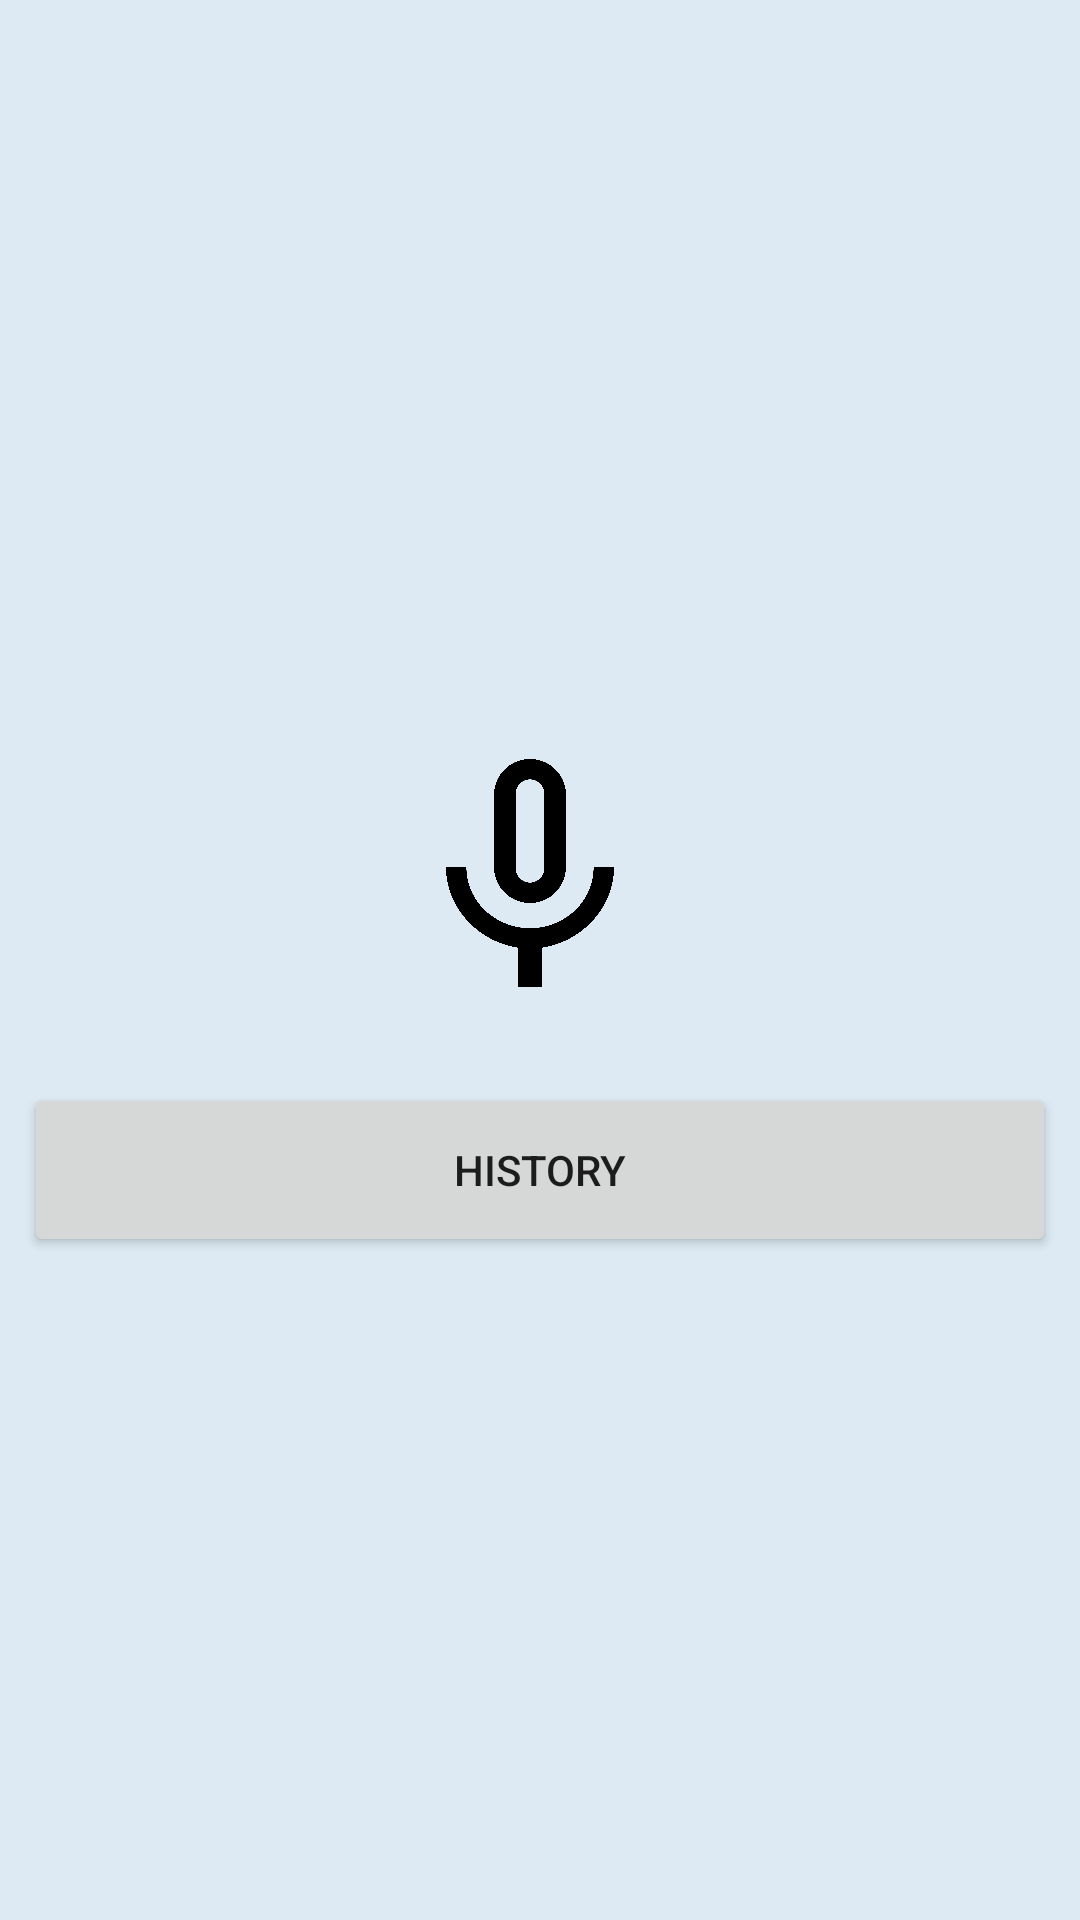

Layout XML and referenced resources for this Android screen:
<!-- AndroidManifest.xml: application theme Theme.Heretolisten -->
<!-- res/layout/activity_main.xml -->
<?xml version="1.0" encoding="utf-8"?>
<androidx.constraintlayout.widget.ConstraintLayout xmlns:android="http://schemas.android.com/apk/res/android"
    xmlns:app="http://schemas.android.com/apk/res-auto"
    xmlns:tools="http://schemas.android.com/tools"
    android:id="@+id/cl"
    android:layout_width="match_parent"
    android:layout_height="match_parent"
    android:background="#DDEAF3"
    tools:context=".MainListener">

    <TextView
        android:id="@+id/textOutput"
        android:layout_width="match_parent"
        android:layout_height="wrap_content"
        android:layout_margin="10dp"
        android:layout_marginStart="8dp"
        android:layout_marginTop="12dp"
        android:layout_marginEnd="8dp"
        android:text=""
        android:textSize="30sp"
        app:layout_constraintEnd_toEndOf="parent"
        app:layout_constraintHorizontal_bias="0.0"
        app:layout_constraintStart_toStartOf="parent"
        app:layout_constraintTop_toTopOf="parent" />

    <Button
        android:id="@+id/button3"
        android:layout_width="0dp"
        android:layout_height="58dp"
        android:layout_marginStart="8dp"
        android:layout_marginTop="20dp"
        android:layout_marginEnd="8dp"
        android:onClick="goToFile"
        android:text="History"
        app:layout_constraintEnd_toEndOf="parent"
        app:layout_constraintStart_toStartOf="parent"
        app:layout_constraintTop_toBottomOf="@+id/imageButton2" />

    <TextView
        android:id="@+id/textView8"
        android:layout_width="wrap_content"
        android:layout_height="wrap_content"
        android:layout_marginTop="86dp"
        android:ellipsize="end"
        android:maxLines="5"
        android:singleLine="false"
        android:text="1.switch text \n2.switch background\n3.Rick roll "
        android:textSize="24sp"
        android:visibility="invisible"
        app:layout_constraintEnd_toEndOf="parent"
        app:layout_constraintStart_toStartOf="parent"
        app:layout_constraintTop_toBottomOf="@+id/textOutput" />

    <Button
        android:id="@+id/button5"
        android:layout_width="match_parent"
        android:layout_height="58dp"
        android:layout_marginStart="8dp"
        android:layout_marginEnd="8dp"
        android:layout_marginBottom="14dp"
        android:onClick="Secret"
        android:text="secret"
        android:visibility="invisible"
        app:layout_constraintBottom_toBottomOf="parent"
        app:layout_constraintEnd_toEndOf="parent"
        app:layout_constraintStart_toStartOf="parent" />

    <ImageButton
        android:id="@+id/imageButton2"
        style="@android:style/Widget.Material.ImageButton"
        android:layout_width="103dp"
        android:layout_height="96dp"
        android:layout_marginTop="48dp"
        android:background="@color/logo_blue"
        android:onClick="StartTalking"
        android:scaleType="fitStart"
        app:layout_constraintEnd_toEndOf="parent"
        app:layout_constraintStart_toStartOf="parent"
        app:layout_constraintTop_toBottomOf="@+id/textView8"
        app:srcCompat="@drawable/mic_ic_none_icon"
        tools:ignore="SpeakableTextPresentCheck" />

</androidx.constraintlayout.widget.ConstraintLayout>
<!-- resources referenced by this layout -->
<resources>
  <color name="logo_blue">#DDEAF3</color>
  <!-- drawable mic_ic_none_icon: png bitmap (drawable-v24, 131205 bytes) -->
  <style name="Theme.Heretolisten" parent="Theme.MaterialComponents.DayNight.DarkActionBar">
          
          <item name="colorPrimary">@color/orange</item>
          <item name="colorPrimaryVariant">@color/purple_700</item>
          <item name="colorOnPrimary">@color/black</item>
          
          <item name="colorSecondary">@color/teal_200</item>
          <item name="colorSecondaryVariant">@color/teal_700</item>
          <item name="colorOnSecondary">@color/black</item>
          
          <item name="android:statusBarColor" tools:targetApi="l">?attr/colorPrimaryVariant</item>
          
          <item name="windowActionBar">false</item>
          <item name="windowNoTitle">true</item>
      </style>
  <color name="orange">#FFA500</color>
  <color name="purple_700">#FF3700B3</color>
  <color name="black">#FF000000</color>
  <color name="teal_200">#FF03DAC5</color>
  <color name="teal_700">#FF018786</color>
</resources>
